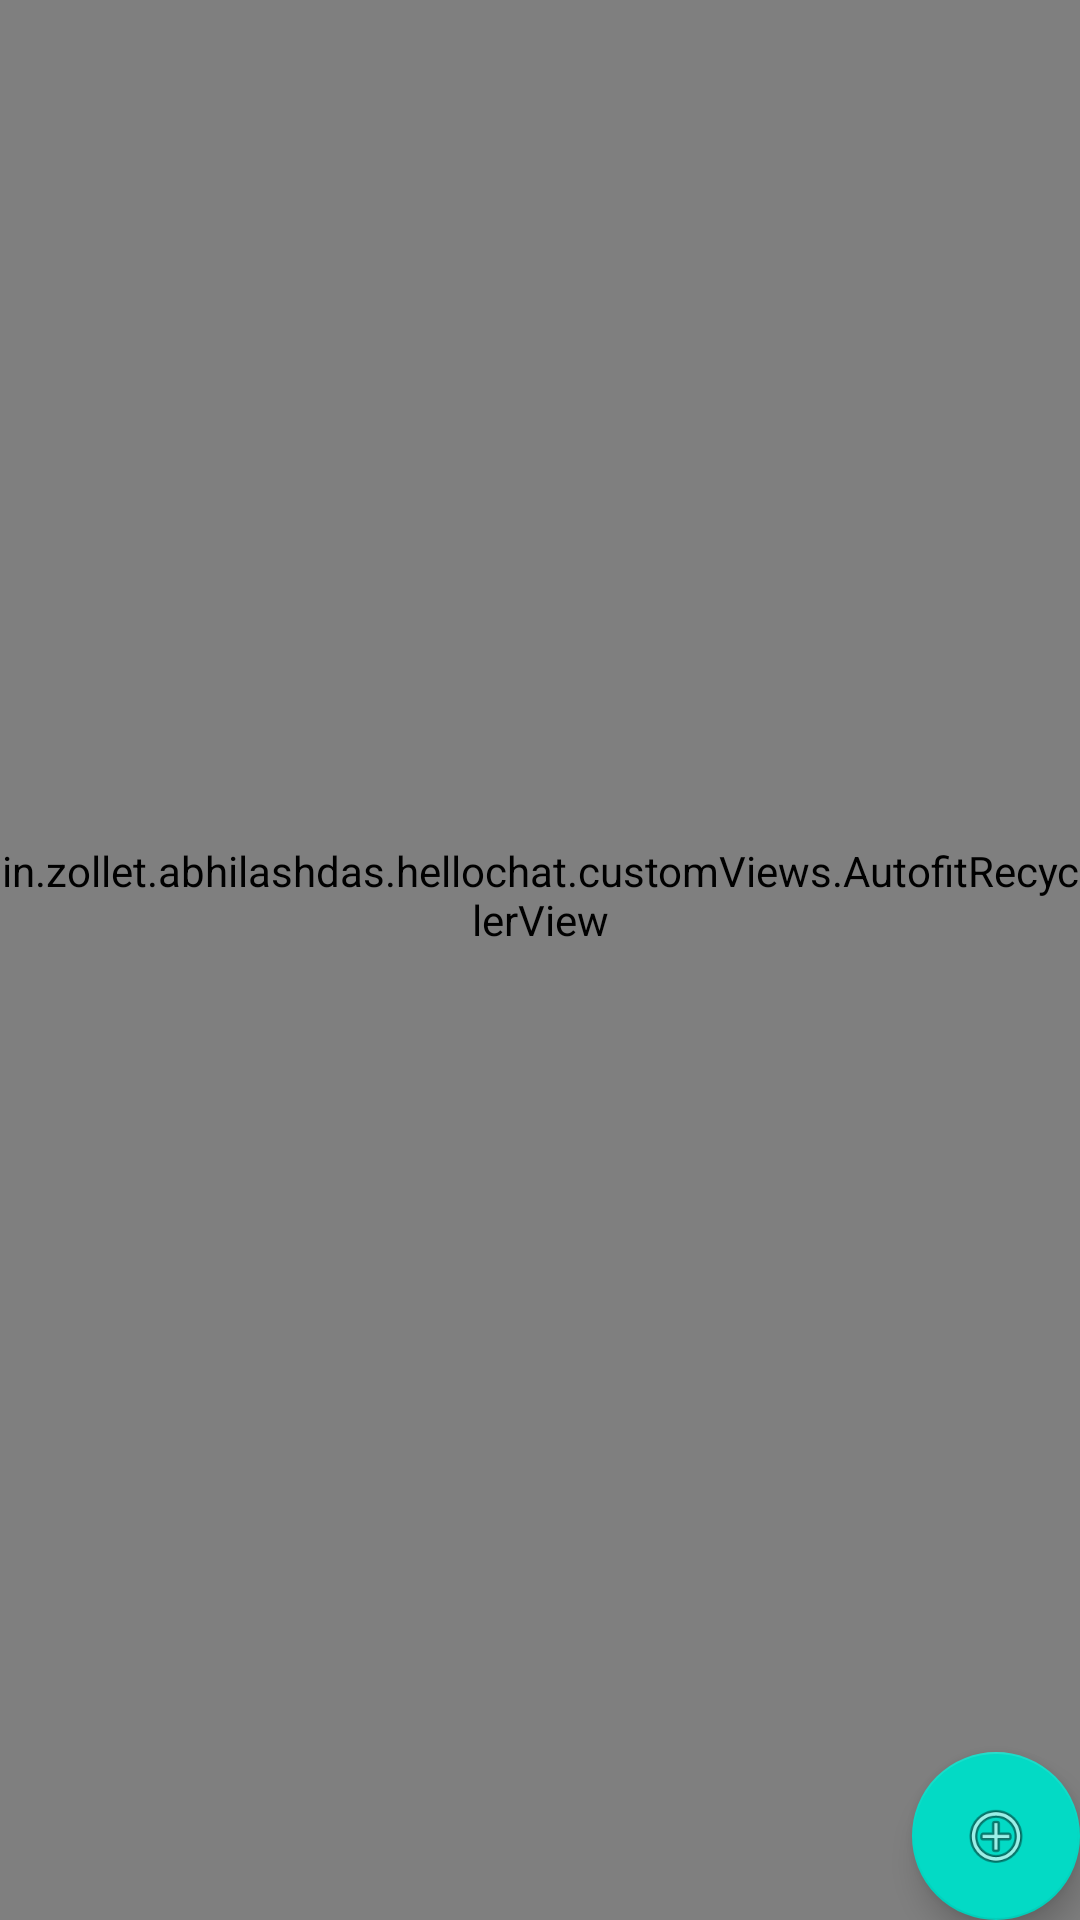

The Android layout XML behind this screen, and the referenced resources:
<!-- AndroidManifest.xml: application theme AppTheme -->
<!-- res/layout/activity_main.xml -->
<?xml version="1.0" encoding="utf-8"?>
<android.support.design.widget.CoordinatorLayout xmlns:android="http://schemas.android.com/apk/res/android"
    xmlns:tools="http://schemas.android.com/tools"
    xmlns:app="http://schemas.android.com/apk/res-auto"
    android:id="@+id/activity_main"
    android:layout_width="match_parent"
    android:layout_height="match_parent"
    tools:context="in.zollet.abhilashdas.hellochat.MainActivity">

        <in.zollet.abhilashdas.hellochat.customViews.AutofitRecyclerView
            android:id="@+id/channels"
            style="@style/RecyclerView"
            android:layout_width="match_parent"
            android:layout_height="match_parent"
            tools:listItem="@layout/user_item"/>

        <android.support.design.widget.FloatingActionButton
            android:id="@+id/new_channel_fab"
            android:layout_width="wrap_content"
            android:layout_height="wrap_content"
            android:layout_gravity="bottom|end"
            android:layout_margin="@dimen/activity_horizontal_margin"
            android:src="@android:drawable/ic_menu_add"
            app:fabSize="normal" />

</android.support.design.widget.CoordinatorLayout>
<!-- resources referenced by this layout -->
<resources>
  <style name="RecyclerView">
          <item name="android:background">@color/background_grey</item>
          <item name="android:clipToPadding">false</item>
          <item name="android:columnWidth">86dp</item>
          <item name="android:paddingBottom">43dp</item>
      </style>
  <style name="AppTheme" parent="Theme.AppCompat.Light.DarkActionBar">
          
          <item name="colorPrimary">@color/colorPrimary</item>
          <item name="colorPrimaryDark">@color/colorPrimaryDark</item>
          <item name="colorAccent">@color/colorAccent</item>
      </style>
  <color name="background_grey">#eeeeee</color>
  <!-- not gathered from this repository: default colours our renderer supplied (Android Studio template values) -->
  <color name="colorPrimary">#FF6200EE</color>
  <color name="colorPrimaryDark">#FF3700B3</color>
  <color name="colorAccent">#FF03DAC5</color>
</resources>
